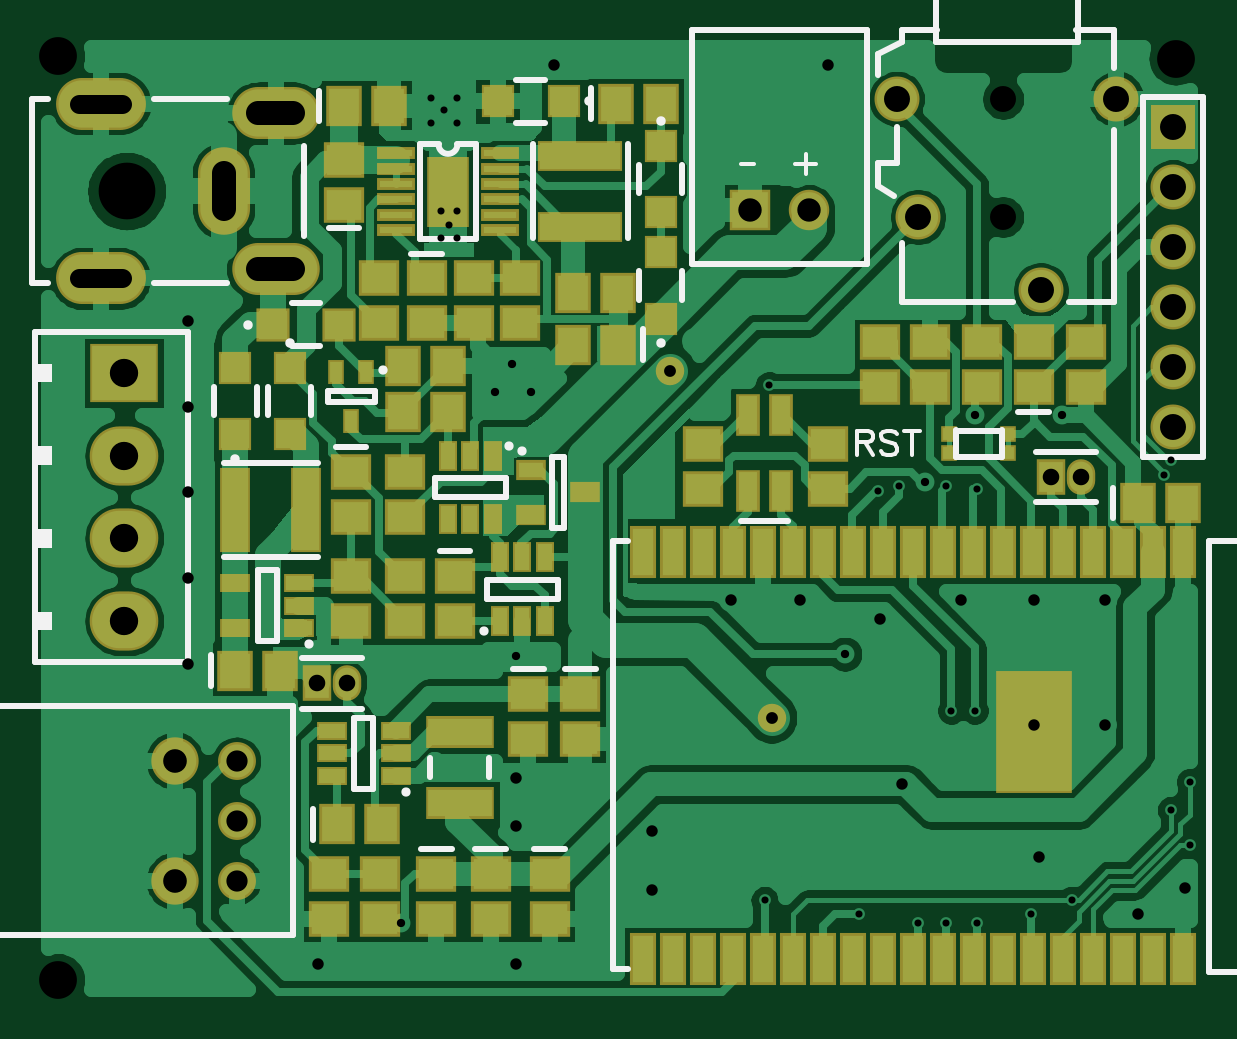
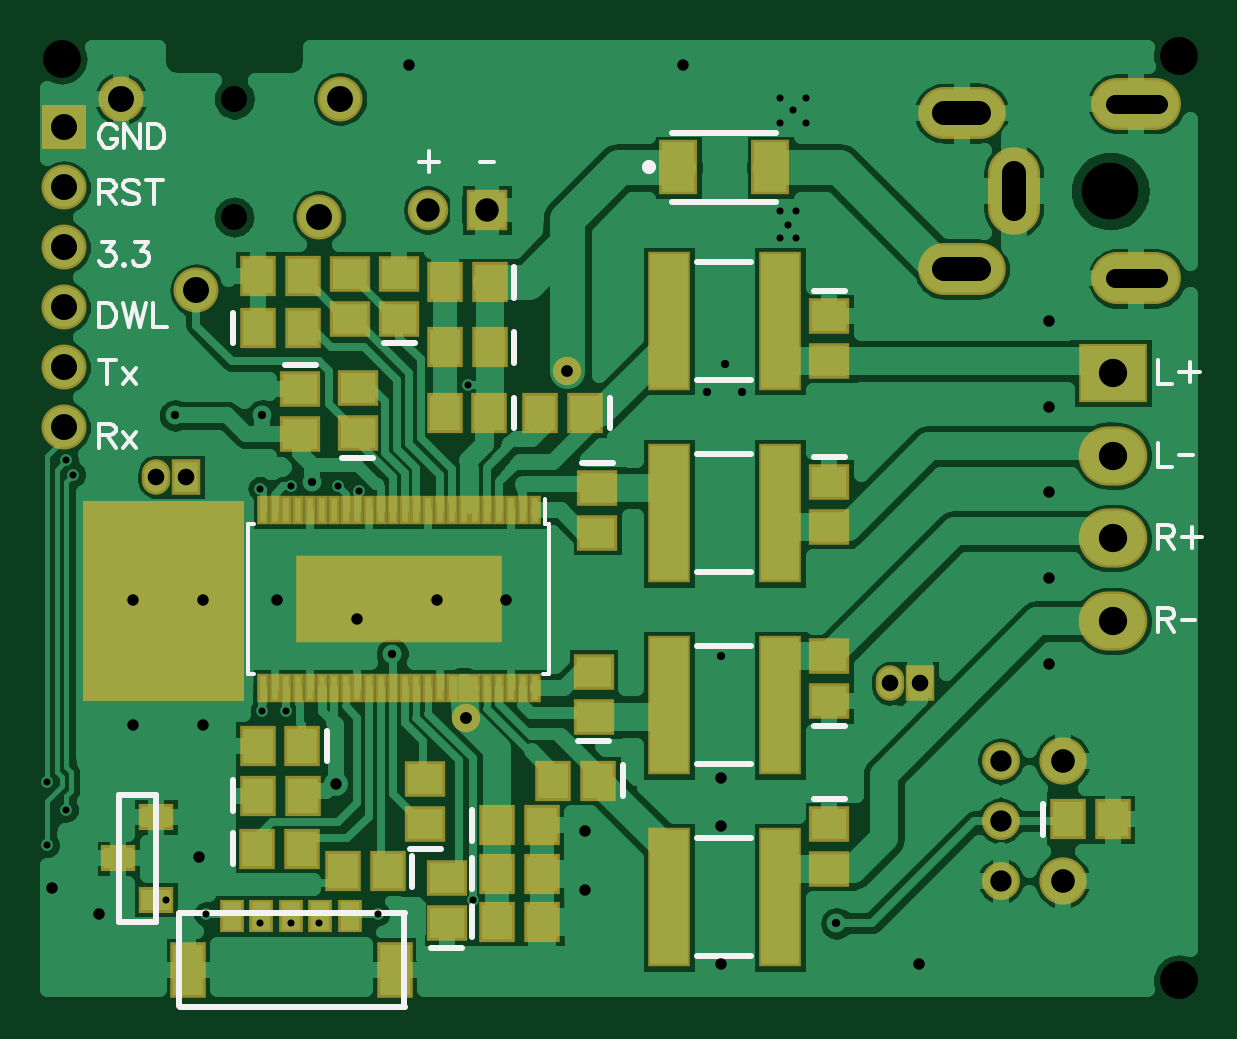
Circuit board: 9 layer files. Board 48.4 x 40.0 mm.
- bottom_copper: Bottom.gbr (49701 bytes)
- bottom_mask: BottomMask.gbr (3349 bytes)
- paste: BottomPaste.gbr (2299 bytes)
- bottom_silk: BottomSilk.gbr (5332 bytes)
- drill: Through.drl (2024 bytes)
- top_copper: Top.gbr (48986 bytes)
- top_mask: TopMask.gbr (4413 bytes)
- paste: TopPaste.gbr (3443 bytes)
- top_silk: TopSilk.gbr (4868 bytes)

=== bottom_copper: Bottom.gbr (49701 bytes, source omitted) ===
=== bottom_mask: BottomMask.gbr ===
G04 DipTrace 3.3.1.3*
G04 BottomMask.gbr*
%MOIN*%
G04 #@! TF.FileFunction,Soldermask,Bot*
G04 #@! TF.Part,Single*
%ADD92C,0.047402*%
%ADD98C,0.078898*%
%ADD100C,0.06315*%
%ADD108R,0.342677X0.145827*%
%ADD110R,0.019252X0.047402*%
%ADD114R,0.057244X0.043465*%
%ADD128R,0.071024X0.232441*%
%ADD130O,0.047402X0.059213*%
%ADD132R,0.047402X0.059213*%
%ADD134R,0.059213X0.092677*%
%ADD136R,0.039528X0.055276*%
%ADD138O,0.114331X0.098583*%
%ADD140R,0.114331X0.098583*%
%ADD142C,0.067402*%
%ADD144R,0.067402X0.067402*%
%ADD146R,0.074961X0.074961*%
%ADD148C,0.074961*%
%ADD150O,0.149764X0.086772*%
%ADD152O,0.086772X0.145827*%
%ADD154O,0.145827X0.086772*%
%ADD158R,0.06315X0.090709*%
%ADD162R,0.059213X0.067087*%
%ADD164R,0.067087X0.059213*%
%FSLAX26Y26*%
G04*
G70*
G90*
G75*
G01*
G04 BotMask*
%LPD*%
D92*
X1463724Y1457008D3*
X1633016Y878268D3*
D164*
X1743252Y1543622D3*
Y1618425D3*
D162*
X1593337Y1386375D3*
X1668140D3*
X1580388Y699046D3*
X1505585D3*
X1593134Y1495630D3*
X1667937D3*
X1593134Y1604213D3*
X1667937D3*
X1580388Y618720D3*
X1505585D3*
X1580184Y538395D3*
X1505381D3*
X1979472Y748346D3*
X1904669D3*
D164*
X1908606Y1425512D3*
Y1350709D3*
D162*
X1979983Y660366D3*
X1905180D3*
X1762937Y622362D3*
X1837740D3*
D164*
X1812596Y1352808D3*
Y1427612D3*
D162*
X1979472Y1527874D3*
X1904669D3*
X1904975Y831243D3*
X1979778D3*
D164*
X1413487Y1261362D3*
Y1186559D3*
X1699945Y701102D3*
Y775906D3*
X1664512Y535748D3*
Y610551D3*
D162*
X1433862Y1386375D3*
X1508665D3*
D164*
X1419738Y880277D3*
Y955080D3*
D162*
X1411864Y773811D3*
X1486667D3*
D164*
X1026717Y905827D3*
Y980630D3*
Y701102D3*
Y626299D3*
Y1547559D3*
Y1472756D3*
Y1271969D3*
Y1197165D3*
D162*
X629079Y708976D3*
X554276D3*
D158*
X1278685Y1795591D3*
X1125147D3*
D154*
X806244Y1626299D3*
D152*
X719630Y1756220D3*
D154*
X806244Y1886142D3*
D150*
X514906Y1901890D3*
Y1610551D3*
D148*
X2207819Y1909764D3*
X2081835Y1590866D3*
X1877110Y1712913D3*
X1841677Y1909764D3*
D146*
X2302307Y1862520D3*
D148*
Y1762520D3*
Y1662520D3*
Y1562520D3*
Y1462520D3*
Y1362520D3*
D144*
X1597585Y1724724D3*
D142*
X1696005D3*
D140*
X554276Y1453071D3*
D138*
Y1315276D3*
Y1177480D3*
Y1039685D3*
D136*
X1825929Y547559D3*
X1875142D3*
D134*
X2095614Y457205D3*
X1751126D3*
D136*
X1924354Y547559D3*
X2022780D3*
X1973567D3*
D132*
X875732Y935945D3*
D130*
X925732D3*
D132*
X2098764Y1279843D3*
D130*
X2148764D3*
D128*
X1294433Y899168D3*
X1109394D3*
X1294433Y579055D3*
X1109394D3*
X1294433Y1539395D3*
X1109394D3*
X1294433Y1219282D3*
X1109394D3*
D164*
X1825929Y1543622D3*
Y1618425D3*
D162*
X1979472Y1614488D3*
X1904669D3*
D114*
X2148764Y575118D3*
Y712913D3*
X2211756Y644014D3*
D110*
X1518125Y1223858D3*
X1537810D3*
X1557495D3*
X1577180D3*
X1596865D3*
X1616550D3*
X1636235D3*
X1655920D3*
X1675605D3*
X1695290D3*
X1714975D3*
X1734660D3*
X1754345D3*
X1774030D3*
X1793715D3*
X1813400D3*
X1833085D3*
X1852770D3*
X1872455D3*
X1892140D3*
X1911825D3*
X1931510D3*
X1951196D3*
X1970881D3*
Y928583D3*
X1951196D3*
X1931510D3*
X1911825D3*
X1892140D3*
X1872455D3*
X1852770D3*
X1833085D3*
X1813400D3*
X1793715D3*
X1774030D3*
X1754345D3*
X1734660D3*
X1714975D3*
X1695290D3*
X1675605D3*
X1655920D3*
X1636235D3*
X1616550D3*
X1596865D3*
X1577180D3*
X1557495D3*
X1537810D3*
X1518125D3*
D108*
X1744503Y1076220D3*
D100*
X741283Y606614D3*
Y706614D3*
Y806614D3*
D98*
X638134Y606614D3*
Y806614D3*
G36*
X2003094Y1240472D2*
X2270811D1*
Y905827D1*
X2003094D1*
Y1240472D1*
G37*
M02*

=== paste: BottomPaste.gbr ===
G04 DipTrace 3.3.1.3*
G04 BottomPaste.gbr*
%MOIN*%
G04 #@! TF.FileFunction,Paste,Bot*
G04 #@! TF.Part,Single*
%ADD109R,0.326614X0.129764*%
%ADD111R,0.003189X0.031339*%
%ADD115R,0.041181X0.027402*%
%ADD129R,0.054961X0.216378*%
%ADD135R,0.04315X0.076614*%
%ADD137R,0.023465X0.039213*%
%ADD159R,0.047087X0.074646*%
%ADD163R,0.04315X0.051024*%
%ADD165R,0.051024X0.04315*%
%FSLAX26Y26*%
G04*
G70*
G90*
G75*
G01*
G04 BotPaste*
%LPD*%
D165*
X1743252Y1543622D3*
Y1618425D3*
D163*
X1593337Y1386375D3*
X1668140D3*
X1580388Y699046D3*
X1505585D3*
X1593134Y1495630D3*
X1667937D3*
X1593134Y1604213D3*
X1667937D3*
X1580388Y618720D3*
X1505585D3*
X1580184Y538395D3*
X1505381D3*
X1979472Y748346D3*
X1904669D3*
D165*
X1908606Y1425512D3*
Y1350709D3*
D163*
X1979983Y660366D3*
X1905180D3*
X1762937Y622362D3*
X1837740D3*
D165*
X1812596Y1352808D3*
Y1427612D3*
D163*
X1979472Y1527874D3*
X1904669D3*
X1904975Y831243D3*
X1979778D3*
D165*
X1413487Y1261362D3*
Y1186559D3*
X1699945Y701102D3*
Y775906D3*
X1664512Y535748D3*
Y610551D3*
D163*
X1433862Y1386375D3*
X1508665D3*
D165*
X1419738Y880277D3*
Y955080D3*
D163*
X1411864Y773811D3*
X1486667D3*
D165*
X1026717Y905827D3*
Y980630D3*
Y701102D3*
Y626299D3*
Y1547559D3*
Y1472756D3*
Y1271969D3*
Y1197165D3*
D163*
X629079Y708976D3*
X554276D3*
D159*
X1278685Y1795591D3*
X1125147D3*
D137*
X1825929Y547559D3*
X1875142D3*
D135*
X2095614Y457205D3*
X1751126D3*
D137*
X1924354Y547559D3*
X2022780D3*
X1973567D3*
D129*
X1294433Y899168D3*
X1109394D3*
X1294433Y579055D3*
X1109394D3*
X1294433Y1539395D3*
X1109394D3*
X1294433Y1219282D3*
X1109394D3*
D165*
X1825929Y1543622D3*
Y1618425D3*
D163*
X1979472Y1614488D3*
X1904669D3*
D115*
X2148764Y575118D3*
Y712913D3*
X2211756Y644014D3*
D111*
X1518125Y1223858D3*
X1537810D3*
X1557495D3*
X1577180D3*
X1596865D3*
X1616550D3*
X1636235D3*
X1655920D3*
X1675605D3*
X1695290D3*
X1714975D3*
X1734660D3*
X1754345D3*
X1774030D3*
X1793715D3*
X1813400D3*
X1833085D3*
X1852770D3*
X1872455D3*
X1892140D3*
X1911825D3*
X1931510D3*
X1951196D3*
X1970881D3*
Y928583D3*
X1951196D3*
X1931510D3*
X1911825D3*
X1892140D3*
X1872455D3*
X1852770D3*
X1833085D3*
X1813400D3*
X1793715D3*
X1774030D3*
X1754345D3*
X1734660D3*
X1714975D3*
X1695290D3*
X1675605D3*
X1655920D3*
X1636235D3*
X1616550D3*
X1596865D3*
X1577180D3*
X1557495D3*
X1537810D3*
X1518125D3*
D109*
X1744503Y1076220D3*
M02*

=== bottom_silk: BottomSilk.gbr (5332 bytes, source omitted) ===
=== drill: Through.drl (2024 bytes, source withheld) ===
=== top_copper: Top.gbr (48986 bytes, source omitted) ===
=== top_mask: TopMask.gbr ===
G04 DipTrace 3.3.1.3*
G04 TopMask.gbr*
%MOIN*%
G04 #@! TF.FileFunction,Soldermask,Top*
G04 #@! TF.Part,Single*
%AMOUTLINE1*
4,1,4,
0.027638,-0.027638,
-0.027638,-0.027638,
-0.027638,0.027638,
0.027638,0.027638,
0.027638,-0.027638,
0*%
%ADD92C,0.047402*%
%ADD94R,0.126142X0.204882*%
%ADD96R,0.043465X0.086772*%
%ADD98C,0.078898*%
%ADD100C,0.06315*%
%ADD102R,0.031654X0.051339*%
%ADD104R,0.071024X0.118268*%
%ADD106R,0.06315X0.019843*%
%ADD112R,0.051339X0.031654*%
%ADD116R,0.027717X0.027717*%
%ADD118R,0.027717X0.041496*%
%ADD120R,0.04937X0.033622*%
%ADD122R,0.051339X0.14189*%
%ADD124R,0.114331X0.053307*%
%ADD126R,0.14189X0.051339*%
%ADD130O,0.047402X0.059213*%
%ADD132R,0.047402X0.059213*%
%ADD138O,0.114331X0.098583*%
%ADD140R,0.114331X0.098583*%
%ADD142C,0.067402*%
%ADD144R,0.067402X0.067402*%
%ADD146R,0.074961X0.074961*%
%ADD148C,0.074961*%
%ADD150O,0.149764X0.086772*%
%ADD152O,0.086772X0.145827*%
%ADD154O,0.145827X0.086772*%
%ADD156R,0.039528X0.071024*%
%ADD160R,0.055276X0.055276*%
%ADD162R,0.059213X0.067087*%
%ADD164R,0.067087X0.059213*%
%ADD170OUTLINE1*%
%FSLAX26Y26*%
G04*
G70*
G90*
G75*
G01*
G04 TopMask*
%LPD*%
D92*
X1463724Y1457008D3*
X1633016Y878268D3*
D164*
X1314118Y917638D3*
Y842835D3*
D162*
X920417Y1897953D3*
X995220D3*
D164*
X1058213Y1610551D3*
Y1535748D3*
D162*
X1373173Y1901890D3*
X1447976D3*
X1377110Y1500315D3*
X1302307D3*
X2243252Y1236535D3*
X2318055D3*
D164*
X2070024Y1429449D3*
Y1504252D3*
D162*
X739315Y957008D3*
X814118D3*
D164*
X932228Y1287717D3*
Y1212913D3*
X1105457Y1114488D3*
Y1039685D3*
X1164512Y618425D3*
Y543622D3*
X1227504Y917638D3*
Y842835D3*
D162*
X909449Y700988D3*
X984252D3*
D164*
X1262937Y618425D3*
Y543622D3*
X1073961Y618425D3*
Y543622D3*
X920417Y1732598D3*
Y1807402D3*
D160*
X739315Y1350709D3*
Y1460945D3*
X1286559Y1905827D3*
X1176323D3*
X1447976Y1831024D3*
Y1720787D3*
Y1543622D3*
Y1653858D3*
X829866Y1460945D3*
Y1350709D3*
D156*
X1593646Y1256220D3*
Y1382205D3*
X1648764Y1256220D3*
Y1382205D3*
D170*
X802308Y1533783D3*
X912545D3*
D154*
X806244Y1626299D3*
D152*
X719630Y1756220D3*
D154*
X806244Y1886142D3*
D150*
X514906Y1901890D3*
Y1610551D3*
D148*
X2207819Y1909764D3*
X2081835Y1590866D3*
X1877110Y1712913D3*
X1841677Y1909764D3*
D146*
X2302307Y1862520D3*
D148*
Y1762520D3*
Y1662520D3*
Y1562520D3*
Y1462520D3*
Y1362520D3*
D144*
X1597585Y1724724D3*
D142*
X1696005D3*
D140*
X554276Y1453071D3*
D138*
Y1315276D3*
Y1177480D3*
Y1039685D3*
D132*
X875732Y935945D3*
D130*
X925732D3*
D132*
X2098764Y1279843D3*
D130*
X2148764D3*
D126*
X1314118Y1815276D3*
Y1697165D3*
D124*
X1113331Y854646D3*
Y736535D3*
D122*
X739336Y1224724D3*
X857446D3*
D120*
X1231441Y1291654D3*
Y1216850D3*
X1321992Y1254252D3*
D118*
X957822Y1455039D3*
X906635D3*
X932228Y1372362D3*
D164*
X980524Y618425D3*
Y543622D3*
X895328D3*
Y618425D3*
X979472Y1610551D3*
Y1535748D3*
X1518843Y1334961D3*
Y1260157D3*
X1727504Y1334961D3*
Y1260157D3*
D162*
X1377110Y1586929D3*
X1302307D3*
D164*
X1213724Y1535748D3*
Y1610551D3*
X1136953Y1535748D3*
Y1610551D3*
X1022780Y1287717D3*
Y1212913D3*
D162*
X1018843Y1388110D3*
X1093646D3*
D164*
X1022780Y1114488D3*
Y1039685D3*
X2156638Y1504252D3*
Y1429449D3*
X1983409D3*
Y1504252D3*
X1814118D3*
Y1429449D3*
X1896795D3*
Y1504252D3*
X932228Y1114488D3*
Y1039685D3*
D162*
X1093646Y1464882D3*
X1018843D3*
D116*
X2026717Y1350709D3*
Y1319213D3*
X1928291D3*
Y1350709D3*
D112*
X1006213Y782004D3*
Y819406D3*
Y856807D3*
X899913D3*
Y819406D3*
Y782004D3*
D106*
X1007031Y1819213D3*
Y1793622D3*
Y1768031D3*
Y1742441D3*
Y1716850D3*
Y1691260D3*
X1180260D3*
Y1716850D3*
Y1742441D3*
Y1768031D3*
Y1793622D3*
Y1819213D3*
D104*
X1093646Y1755236D3*
D102*
X1180260Y1039685D3*
X1217661D3*
X1255063D3*
Y1145984D3*
X1217661D3*
X1180260D3*
D100*
X741283Y606614D3*
Y706614D3*
Y806614D3*
D98*
X638134Y606614D3*
Y806614D3*
D96*
X2318055Y1153858D3*
X2268055Y1154252D3*
X2218055D3*
X2168055D3*
X2118055D3*
X2068055D3*
X2018055D3*
X1968055D3*
X1918055D3*
X1868055D3*
X1818055D3*
X1768055D3*
X1718055D3*
X1668055D3*
X1668436Y476218D3*
X1718436D3*
X1768436D3*
X1818434D3*
X1868436D3*
X1418436D3*
X1468436D3*
X1518436D3*
X1568436D3*
X1618436D3*
X1918094Y476220D3*
X1968094D3*
X2018094D3*
X2068094D3*
X2118094D3*
X2168094D3*
X2218094D3*
X2268094D3*
X2318094D3*
D94*
X2069945Y853858D3*
D96*
X1618395Y1154248D3*
X1568395D3*
X1518395D3*
X1468395D3*
X1418395D3*
D102*
X1168449Y1315276D3*
X1131047D3*
X1093646D3*
Y1208976D3*
X1131047D3*
X1168449D3*
D112*
X845614Y1027874D3*
Y1065276D3*
Y1102677D3*
X739315D3*
Y1027874D3*
M02*

=== paste: TopPaste.gbr ===
G04 DipTrace 3.3.1.3*
G04 TopPaste.gbr*
%MOIN*%
G04 #@! TF.FileFunction,Paste,Top*
G04 #@! TF.Part,Single*
%AMOUTLINE2*
4,1,4,
0.019606,-0.019606,
-0.019606,-0.019606,
-0.019606,0.019606,
0.019606,0.019606,
0.019606,-0.019606,
0*%
%ADD95R,0.110079X0.188819*%
%ADD97R,0.027402X0.070709*%
%ADD103R,0.015591X0.035276*%
%ADD105R,0.054961X0.102205*%
%ADD107R,0.047087X0.00378*%
%ADD113R,0.035276X0.015591*%
%ADD117R,0.011654X0.011654*%
%ADD119R,0.011654X0.025433*%
%ADD121R,0.033307X0.017559*%
%ADD123R,0.035276X0.125827*%
%ADD125R,0.098268X0.037244*%
%ADD127R,0.125827X0.035276*%
%ADD157R,0.023465X0.054961*%
%ADD161R,0.039213X0.039213*%
%ADD163R,0.04315X0.051024*%
%ADD165R,0.051024X0.04315*%
%ADD171OUTLINE2*%
%FSLAX26Y26*%
G04*
G70*
G90*
G75*
G01*
G04 TopPaste*
%LPD*%
D165*
X1314118Y917638D3*
Y842835D3*
D163*
X920417Y1897953D3*
X995220D3*
D165*
X1058213Y1610551D3*
Y1535748D3*
D163*
X1373173Y1901890D3*
X1447976D3*
X1377110Y1500315D3*
X1302307D3*
X2243252Y1236535D3*
X2318055D3*
D165*
X2070024Y1429449D3*
Y1504252D3*
D163*
X739315Y957008D3*
X814118D3*
D165*
X932228Y1287717D3*
Y1212913D3*
X1105457Y1114488D3*
Y1039685D3*
X1164512Y618425D3*
Y543622D3*
X1227504Y917638D3*
Y842835D3*
D163*
X909449Y700988D3*
X984252D3*
D165*
X1262937Y618425D3*
Y543622D3*
X1073961Y618425D3*
Y543622D3*
X920417Y1732598D3*
Y1807402D3*
D161*
X739315Y1350709D3*
Y1460945D3*
X1286559Y1905827D3*
X1176323D3*
X1447976Y1831024D3*
Y1720787D3*
Y1543622D3*
Y1653858D3*
X829866Y1460945D3*
Y1350709D3*
D157*
X1593646Y1256220D3*
Y1382205D3*
X1648764Y1256220D3*
Y1382205D3*
D171*
X802308Y1533783D3*
X912545D3*
D127*
X1314118Y1815276D3*
Y1697165D3*
D125*
X1113331Y854646D3*
Y736535D3*
D123*
X739336Y1224724D3*
X857446D3*
D121*
X1231441Y1291654D3*
Y1216850D3*
X1321992Y1254252D3*
D119*
X957822Y1455039D3*
X906635D3*
X932228Y1372362D3*
D165*
X980524Y618425D3*
Y543622D3*
X895328D3*
Y618425D3*
X979472Y1610551D3*
Y1535748D3*
X1518843Y1334961D3*
Y1260157D3*
X1727504Y1334961D3*
Y1260157D3*
D163*
X1377110Y1586929D3*
X1302307D3*
D165*
X1213724Y1535748D3*
Y1610551D3*
X1136953Y1535748D3*
Y1610551D3*
X1022780Y1287717D3*
Y1212913D3*
D163*
X1018843Y1388110D3*
X1093646D3*
D165*
X1022780Y1114488D3*
Y1039685D3*
X2156638Y1504252D3*
Y1429449D3*
X1983409D3*
Y1504252D3*
X1814118D3*
Y1429449D3*
X1896795D3*
Y1504252D3*
X932228Y1114488D3*
Y1039685D3*
D163*
X1093646Y1464882D3*
X1018843D3*
D117*
X2026717Y1350709D3*
Y1319213D3*
X1928291D3*
Y1350709D3*
D113*
X1006213Y782004D3*
Y819406D3*
Y856807D3*
X899913D3*
Y819406D3*
Y782004D3*
D107*
X1007031Y1819213D3*
Y1793622D3*
Y1768031D3*
Y1742441D3*
Y1716850D3*
Y1691260D3*
X1180260D3*
Y1716850D3*
Y1742441D3*
Y1768031D3*
Y1793622D3*
Y1819213D3*
D105*
X1093646Y1755236D3*
D103*
X1180260Y1039685D3*
X1217661D3*
X1255063D3*
Y1145984D3*
X1217661D3*
X1180260D3*
D97*
X2318055Y1153858D3*
X2268055Y1154252D3*
X2218055D3*
X2168055D3*
X2118055D3*
X2068055D3*
X2018055D3*
X1968055D3*
X1918055D3*
X1868055D3*
X1818055D3*
X1768055D3*
X1718055D3*
X1668055D3*
X1668436Y476218D3*
X1718436D3*
X1768436D3*
X1818434D3*
X1868436D3*
X1418436D3*
X1468436D3*
X1518436D3*
X1568436D3*
X1618436D3*
X1918094Y476220D3*
X1968094D3*
X2018094D3*
X2068094D3*
X2118094D3*
X2168094D3*
X2218094D3*
X2268094D3*
X2318094D3*
D95*
X2069945Y853858D3*
D97*
X1618395Y1154248D3*
X1568395D3*
X1518395D3*
X1468395D3*
X1418395D3*
D103*
X1168449Y1315276D3*
X1131047D3*
X1093646D3*
Y1208976D3*
X1131047D3*
X1168449D3*
D113*
X845614Y1027874D3*
Y1065276D3*
Y1102677D3*
X739315D3*
Y1027874D3*
M02*

=== top_silk: TopSilk.gbr (4868 bytes, source omitted) ===
